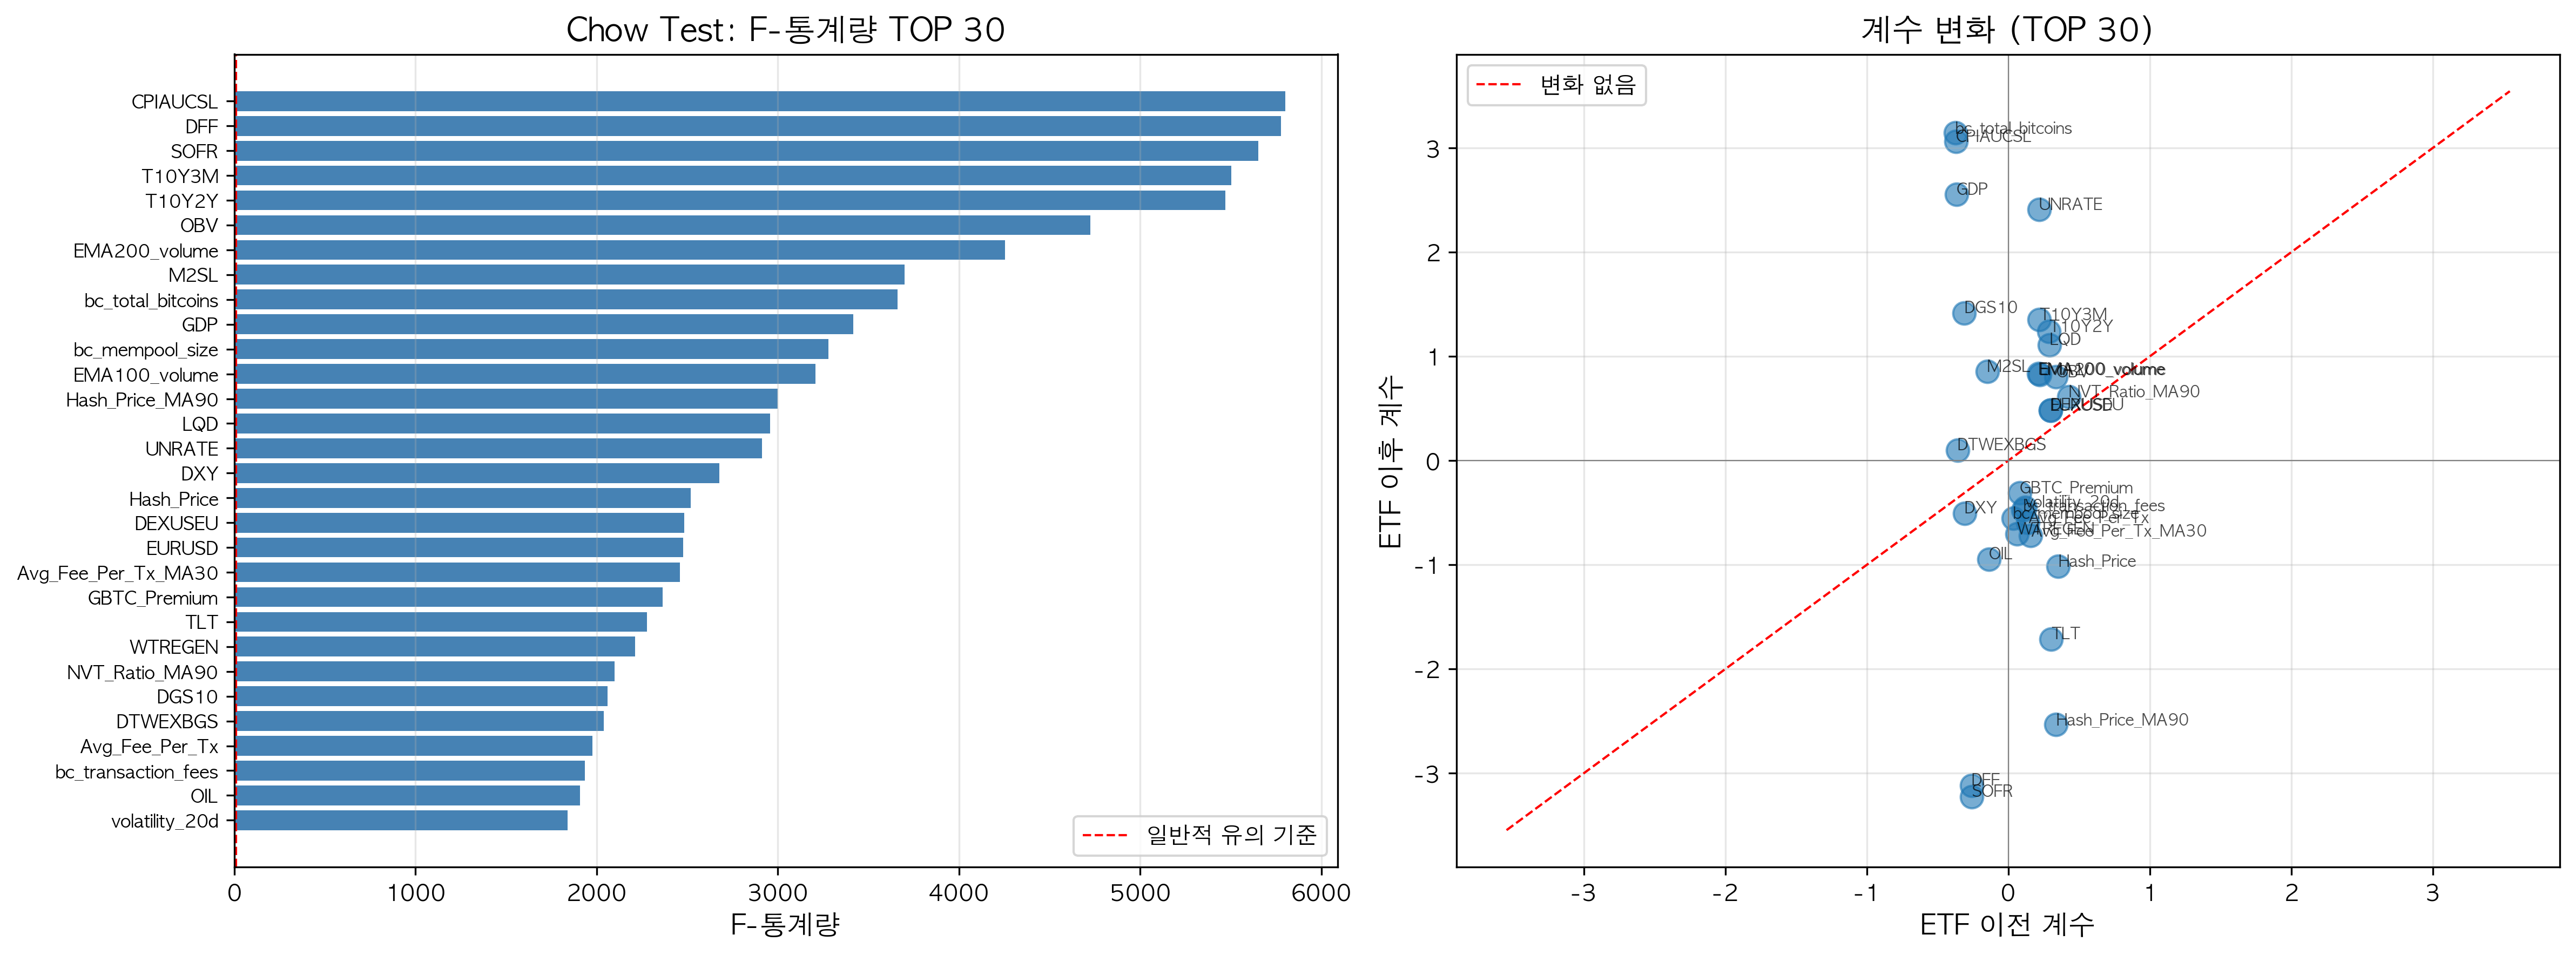

The data file committed next to this chart (first rows):
F_stat, p_value, coef_pre, coef_post, coef_change, r2_pre, r2_post, Variable, Significant_Bonferroni, Significant_FDR, p_value_Bonferroni, p_value_FDR, impact_pre, impact_post, impact_change, impact_change_pct, impact_level_pre, impact_level_post, direction_change
5801, 1.1102230246251565e-16, -0.3676, 3.061, 3.429, 0.4683, 0.8682, CPIAUCSL, True, True, 1.5210055437364645e-14, 1.236589872956475e-16, 0.3676, 3.061, 2.694, 732.9, MODERATE, VERY_HIGH, REVERSED
5778, 1.1102230246251565e-16, -0.2595, -3.116, -2.856, 0.377, 0.7925, DFF, True, True, 1.5210055437364645e-14, 1.236589872956475e-16, 0.2595, 3.116, 2.856, 1100, LOW, VERY_HIGH, AMPLIFIED
5653, 1.1102230246251565e-16, -0.2562, -3.223, -2.967, 0.3609, 0.7948, SOFR, True, True, 1.5210055437364645e-14, 1.236589872956475e-16, 0.2562, 3.223, 2.967, 1158, LOW, VERY_HIGH, AMPLIFIED
5503, 1.1102230246251565e-16, 0.2192, 1.353, 1.134, 0.313, 0.7797, T10Y3M, True, True, 1.5210055437364645e-14, 1.236589872956475e-16, 0.2192, 1.353, 1.134, 517.5, LOW, VERY_HIGH, AMPLIFIED
5469, 1.1102230246251565e-16, 0.2874, 1.237, 0.95, 0.6059, 0.7001, T10Y2Y, True, True, 1.5210055437364645e-14, 1.236589872956475e-16, 0.2874, 1.237, 0.95, 330.5, LOW, VERY_HIGH, AMPLIFIED
4726, 1.1102230246251565e-16, 0.3393, 0.8037, 0.4644, 0.6181, 0.8132, OBV, True, True, 1.5210055437364645e-14, 1.236589872956475e-16, 0.3393, 0.8037, 0.4644, 136.9, MODERATE, HIGH, AMPLIFIED
4255, 1.1102230246251565e-16, 0.2239, 0.826, 0.602, 0.2773, 0.8674, EMA200_volume, True, True, 1.5210055437364645e-14, 1.236589872956475e-16, 0.2239, 0.826, 0.602, 268.8, LOW, HIGH, AMPLIFIED
3700, 1.1102230246251565e-16, -0.1478, 0.8555, 1.003, 0.1047, 0.8263, M2SL, True, True, 1.5210055437364645e-14, 1.236589872956475e-16, 0.1478, 0.8555, 0.7077, 478.6, LOW, HIGH, REVERSED
3662, 1.1102230246251565e-16, -0.3715, 3.145, 3.517, 0.3484, 0.8245, bc_total_bitcoins, True, True, 1.5210055437364645e-14, 1.236589872956475e-16, 0.3715, 3.145, 2.774, 746.6, MODERATE, VERY_HIGH, REVERSED
3415, 1.1102230246251565e-16, -0.3647, 2.554, 2.918, 0.3793, 0.7477, GDP, True, True, 1.5210055437364645e-14, 1.236589872956475e-16, 0.3647, 2.554, 2.189, 600.3, MODERATE, VERY_HIGH, REVERSED
3279, 1.1102230246251565e-16, 0.03601, -0.5551, -0.5911, 0.005214, 0.6333, bc_mempool_size, True, True, 1.5210055437364645e-14, 1.236589872956475e-16, 0.03601, 0.5551, 0.5191, 1442, VERY_LOW, HIGH, REVERSED
3209, 1.1102230246251565e-16, 0.2146, 0.8334, 0.6189, 0.2412, 0.8209, EMA100_volume, True, True, 1.5210055437364645e-14, 1.236589872956475e-16, 0.2146, 0.8334, 0.6189, 288.4, LOW, HIGH, AMPLIFIED
2999, 1.1102230246251565e-16, 0.3373, -2.533, -2.87, 0.6648, 0.2515, Hash_Price_MA90, True, True, 1.5210055437364645e-14, 1.236589872956475e-16, 0.3373, 2.533, 2.196, 650.9, MODERATE, VERY_HIGH, REVERSED
2957, 1.1102230246251565e-16, 0.2935, 1.111, 0.818, 0.6341, 0.4334, LQD, True, True, 1.5210055437364645e-14, 1.236589872956475e-16, 0.2935, 1.111, 0.818, 278.7, LOW, VERY_HIGH, AMPLIFIED
2912, 1.1102230246251565e-16, 0.2176, 2.408, 2.191, 0.3819, 0.3923, UNRATE, True, True, 1.5210055437364645e-14, 1.236589872956475e-16, 0.2176, 2.408, 2.191, 1007, LOW, VERY_HIGH, AMPLIFIED
2678, 1.1102230246251565e-16, -0.3089, -0.5034, -0.1945, 0.6229, 0.1611, DXY, True, True, 1.5210055437364645e-14, 1.236589872956475e-16, 0.3089, 0.5034, 0.1945, 62.97, MODERATE, HIGH, AMPLIFIED
2518, 1.1102230246251565e-16, 0.353, -1.012, -1.365, 0.7536, 0.05101, Hash_Price, True, True, 1.5210055437364645e-14, 1.236589872956475e-16, 0.353, 1.012, 0.6593, 186.8, MODERATE, VERY_HIGH, REVERSED
2482, 1.1102230246251565e-16, 0.3002, 0.4838, 0.1836, 0.582, 0.2158, DEXUSEU, True, True, 1.5210055437364645e-14, 1.236589872956475e-16, 0.3002, 0.4838, 0.1836, 61.15, MODERATE, MODERATE, AMPLIFIED
2478, 1.1102230246251565e-16, 0.2997, 0.4824, 0.1827, 0.582, 0.2117, EURUSD, True, True, 1.5210055437364645e-14, 1.236589872956475e-16, 0.2997, 0.4824, 0.1827, 60.97, LOW, MODERATE, AMPLIFIED
2459, 1.1102230246251565e-16, 0.1592, -0.72, -0.8792, 0.1553, 0.3853, Avg_Fee_Per_Tx_MA30, True, True, 1.5210055437364645e-14, 1.236589872956475e-16, 0.1592, 0.72, 0.5608, 352.3, LOW, HIGH, REVERSED
2365, 1.1102230246251565e-16, 0.08055, -0.3088, -0.3894, -2.220446049250313e-16, 0.4042, GBTC_Premium, True, True, 1.5210055437364645e-14, 1.236589872956475e-16, 0.08055, 0.3088, 0.2283, 283.4, VERY_LOW, MODERATE, REVERSED
2277, 1.1102230246251565e-16, 0.3032, -1.712, -2.015, 0.5126, 0.149, TLT, True, True, 1.5210055437364645e-14, 1.236589872956475e-16, 0.3032, 1.712, 1.409, 464.7, MODERATE, VERY_HIGH, REVERSED
2212, 1.1102230246251565e-16, 0.06153, -0.7048, -0.7664, 0.02553, 0.3127, WTREGEN, True, True, 1.5210055437364645e-14, 1.236589872956475e-16, 0.06153, 0.7048, 0.6433, 1046, VERY_LOW, HIGH, REVERSED
2098, 1.1102230246251565e-16, 0.4284, 0.6148, 0.1864, 0.56, 0.7341, NVT_Ratio_MA90, True, True, 1.5210055437364645e-14, 1.236589872956475e-16, 0.4284, 0.6148, 0.1864, 43.52, MODERATE, HIGH, STABLE
2061, 1.1102230246251565e-16, -0.3096, 1.418, 1.727, 0.4799, 0.132, DGS10, True, True, 1.5210055437364645e-14, 1.236589872956475e-16, 0.3096, 1.418, 1.108, 357.9, MODERATE, VERY_HIGH, REVERSED
2039, 1.1102230246251565e-16, -0.3578, 0.1002, 0.458, 0.5965, 0.005828, DTWEXBGS, True, True, 1.5210055437364645e-14, 1.236589872956475e-16, 0.3578, 0.1002, -0.2576, -71.99, MODERATE, LOW, REVERSED
1976, 1.1102230246251565e-16, 0.1386, -0.593, -0.7317, 0.1211, 0.2137, Avg_Fee_Per_Tx, True, True, 1.5210055437364645e-14, 1.236589872956475e-16, 0.1386, 0.593, 0.4544, 327.7, LOW, HIGH, REVERSED
1935, 1.1102230246251565e-16, 0.1064, -0.4752, -0.5816, 0.07112, 0.1939, bc_transaction_fees, True, True, 1.5210055437364645e-14, 1.236589872956475e-16, 0.1064, 0.4752, 0.3688, 346.6, LOW, MODERATE, REVERSED
1907, 1.1102230246251565e-16, -0.1364, -0.9445, -0.8081, 0.1151, 0.4596, OIL, True, True, 1.5210055437364645e-14, 1.236589872956475e-16, 0.1364, 0.9445, 0.8081, 592.5, LOW, HIGH, AMPLIFIED
1841, 1.1102230246251565e-16, 0.1195, -0.4474, -0.567, 0.08425, 0.1764, volatility_20d, True, True, 1.5210055437364645e-14, 1.236589872956475e-16, 0.1195, 0.4474, 0.3279, 274.3, LOW, MODERATE, REVERSED
1724, 1.1102230246251565e-16, 0.0817, -0.3713, -0.453, 0.04262, 0.1057, BB_width, True, True, 1.5210055437364645e-14, 1.236589872956475e-16, 0.0817, 0.3713, 0.2897, 354.6, VERY_LOW, MODERATE, REVERSED
1720, 1.1102230246251565e-16, 0.4986, 0.6016, 0.1031, 0.6828, 0.6835, NVT_Ratio, True, True, 1.5210055437364645e-14, 1.236589872956475e-16, 0.4986, 0.6016, 0.1031, 20.68, MODERATE, HIGH, STABLE
1717, 1.1102230246251565e-16, -0.4094, 0.8297, 1.239, 0.5245, 0.1546, UUP, True, True, 1.5210055437364645e-14, 1.236589872956475e-16, 0.4094, 0.8297, 0.4203, 102.7, MODERATE, HIGH, REVERSED
1669, 1.1102230246251565e-16, 0.4224, 0.4271, 0.004691, 0.8952, 0.2107, bc_miners_revenue, True, True, 1.5210055437364645e-14, 1.236589872956475e-16, 0.4224, 0.4271, 0.004691, 1.11, MODERATE, MODERATE, STABLE
1643, 1.1102230246251565e-16, -0.3742, -3.217, -2.843, 0.5092, 0.7506, RRPONTSYD, True, True, 1.5210055437364645e-14, 1.236589872956475e-16, 0.3742, 3.217, 2.843, 759.6, MODERATE, VERY_HIGH, AMPLIFIED
1596, 1.1102230246251565e-16, 0.05462, 0.0587, 0.004084, 0.02206, 0.001473, Hash_Ribbon_Spread, True, True, 1.5210055437364645e-14, 1.236589872956475e-16, 0.05462, 0.0587, 0.004084, 7.478, VERY_LOW, VERY_LOW, STABLE
1595, 1.1102230246251565e-16, -0.00874, -0.1726, -0.1638, 0.0005311, 0.01921, Mempool_Stress, True, True, 1.5210055437364645e-14, 1.236589872956475e-16, 0.00874, 0.1726, 0.1638, 1875, VERY_LOW, LOW, AMPLIFIED
1592, 1.1102230246251565e-16, 0.0455, -0.002967, -0.04847, 0.01554, 3.211334835384605e-06, Difficulty_Compression, True, True, 1.5210055437364645e-14, 1.236589872956475e-16, 0.0455, 0.002967, -0.04253, -93.48, VERY_LOW, VERY_LOW, REVERSED
1588, 1.1102230246251565e-16, 0.004354, 0.05963, 0.05527, 9.869731506417789e-05, 0.005659, Active_Addresses_Change, True, True, 1.5210055437364645e-14, 1.236589872956475e-16, 0.004354, 0.05963, 0.05527, 1270, VERY_LOW, VERY_LOW, AMPLIFIED
1586, 1.1102230246251565e-16, 0.059, 0.08842, 0.02942, 0.01817, 0.0123, CCI, True, True, 1.5210055437364645e-14, 1.236589872956475e-16, 0.059, 0.08842, 0.02942, 49.86, VERY_LOW, VERY_LOW, STABLE
1582, 1.1102230246251565e-16, 0.07339, 0.0449, -0.02849, 0.03295, 0.002204, ROC, True, True, 1.5210055437364645e-14, 1.236589872956475e-16, 0.07339, 0.0449, -0.02849, -38.82, VERY_LOW, VERY_LOW, STABLE
1581, 1.1102230246251565e-16, 0.02061, 0.0189, -0.001712, 0.00247, 0.0004524, daily_return, True, True, 1.5210055437364645e-14, 1.236589872956475e-16, 0.02061, 0.0189, -0.001712, -8.309, VERY_LOW, VERY_LOW, STABLE
1581, 1.1102230246251565e-16, -0.01135, -0.00155, 0.009805, 0.000491, 5.610643721842834e-06, MACD_diff, True, True, 1.5210055437364645e-14, 1.236589872956475e-16, 0.01135, 0.00155, -0.009805, -86.35, VERY_LOW, VERY_LOW, DAMPENED
1579, 1.1102230246251565e-16, -0.01072, -0.007151, 0.003567, 0.0004432, 0.0001176, volume_change, True, True, 1.5210055437364645e-14, 1.236589872956475e-16, 0.01072, 0.007151, -0.003567, -33.28, VERY_LOW, VERY_LOW, STABLE
1578, 1.1102230246251565e-16, 0.05433, 0.01081, -0.04352, 0.01601, 0.000171, MFI, True, True, 1.5210055437364645e-14, 1.236589872956475e-16, 0.05433, 0.01081, -0.04352, -80.11, VERY_LOW, VERY_LOW, DAMPENED
1559, 1.1102230246251565e-16, -0.05152, -0.08525, -0.03373, -2.220446049250313e-16, 0.03134, cm_feetotusd, True, True, 1.5210055437364645e-14, 1.236589872956475e-16, 0.05152, 0.08525, 0.03373, 65.48, VERY_LOW, VERY_LOW, AMPLIFIED
1559, 1.1102230246251565e-16, 0.09546, 0.1197, 0.02421, 0.04971, 0.02002, RSI, True, True, 1.5210055437364645e-14, 1.236589872956475e-16, 0.09546, 0.1197, 0.02421, 25.36, VERY_LOW, LOW, STABLE
1558, 1.1102230246251565e-16, 0.07675, 0.05068, -0.02608, 0.0309, 0.003917, Stoch_K, True, True, 1.5210055437364645e-14, 1.236589872956475e-16, 0.07675, 0.05068, -0.02608, -33.97, VERY_LOW, VERY_LOW, STABLE
1558, 1.1102230246251565e-16, 0.07675, 0.05068, -0.02608, 0.0309, 0.003917, Williams_R, True, True, 1.5210055437364645e-14, 1.236589872956475e-16, 0.07675, 0.05068, -0.02608, -33.97, VERY_LOW, VERY_LOW, STABLE
1554, 1.1102230246251565e-16, 0.08278, 0.05278, -0.03, 0.03588, 0.004242, Stoch_D, True, True, 1.5210055437364645e-14, 1.236589872956475e-16, 0.08278, 0.05278, -0.03, -36.24, VERY_LOW, VERY_LOW, STABLE
1535, 1.1102230246251565e-16, 0.08477, 0.1643, 0.07957, -4.440892098500626e-16, 0.1141, cm_txtfrvalmeanusd, True, True, 1.5210055437364645e-14, 1.236589872956475e-16, 0.08477, 0.1643, 0.07957, 93.86, VERY_LOW, LOW, AMPLIFIED
1526, 1.1102230246251565e-16, 0.2265, 0.3896, 0.163, 0.1863, 0.3054, Volume, True, True, 1.5210055437364645e-14, 1.236589872956475e-16, 0.2265, 0.3896, 0.163, 71.97, LOW, MODERATE, AMPLIFIED
1521, 1.1102230246251565e-16, 0.008276, -0.02765, -0.03592, 0.000367, 0.001029, ADX, True, True, 1.5210055437364645e-14, 1.236589872956475e-16, 0.008276, 0.02765, 0.01937, 234.1, VERY_LOW, VERY_LOW, REVERSED
1508, 1.1102230246251565e-16, 0.1068, 0.2119, 0.105, -2.220446049250313e-16, 0.1857, cm_txtfrvaladjusd, True, True, 1.5210055437364645e-14, 1.236589872956475e-16, 0.1068, 0.2119, 0.105, 98.32, LOW, LOW, AMPLIFIED
1506, 1.1102230246251565e-16, 0.1748, 0.1501, -0.02473, 0.1184, 0.04783, MACD, True, True, 1.5210055437364645e-14, 1.236589872956475e-16, 0.1748, 0.1501, -0.02473, -14.15, LOW, LOW, STABLE
1497, 1.1102230246251565e-16, 0.1855, 0.16, -0.02555, 0.1343, 0.05343, MACD_signal, True, True, 1.5210055437364645e-14, 1.236589872956475e-16, 0.1855, 0.16, -0.02555, -13.77, LOW, LOW, STABLE
1487, 1.1102230246251565e-16, 0.1218, 0.248, 0.1262, 2.220446049250313e-16, 0.2499, cm_isstotusd, True, True, 1.5210055437364645e-14, 1.236589872956475e-16, 0.1218, 0.248, 0.1262, 103.7, LOW, LOW, AMPLIFIED
1481, 1.1102230246251565e-16, -0.03581, -0.2957, -0.2598, 0.004033, 0.1181, bc_n_transactions, True, True, 1.5210055437364645e-14, 1.236589872956475e-16, 0.03581, 0.2957, 0.2598, 725.5, VERY_LOW, LOW, AMPLIFIED
1479, 1.1102230246251565e-16, -0.1231, -0.2465, -0.1234, -4.440892098500626e-16, 0.2464, cm_adractcnt, True, True, 1.5210055437364645e-14, 1.236589872956475e-16, 0.1231, 0.2465, 0.1234, 100.2, LOW, LOW, AMPLIFIED
1477, 1.1102230246251565e-16, -0.1008, 0.1584, 0.2593, 0.05327, 0.02848, VIXCLS, True, True, 1.5210055437364645e-14, 1.236589872956475e-16, 0.1008, 0.1584, 0.05756, 57.07, LOW, LOW, REVERSED
... 77 more rows
